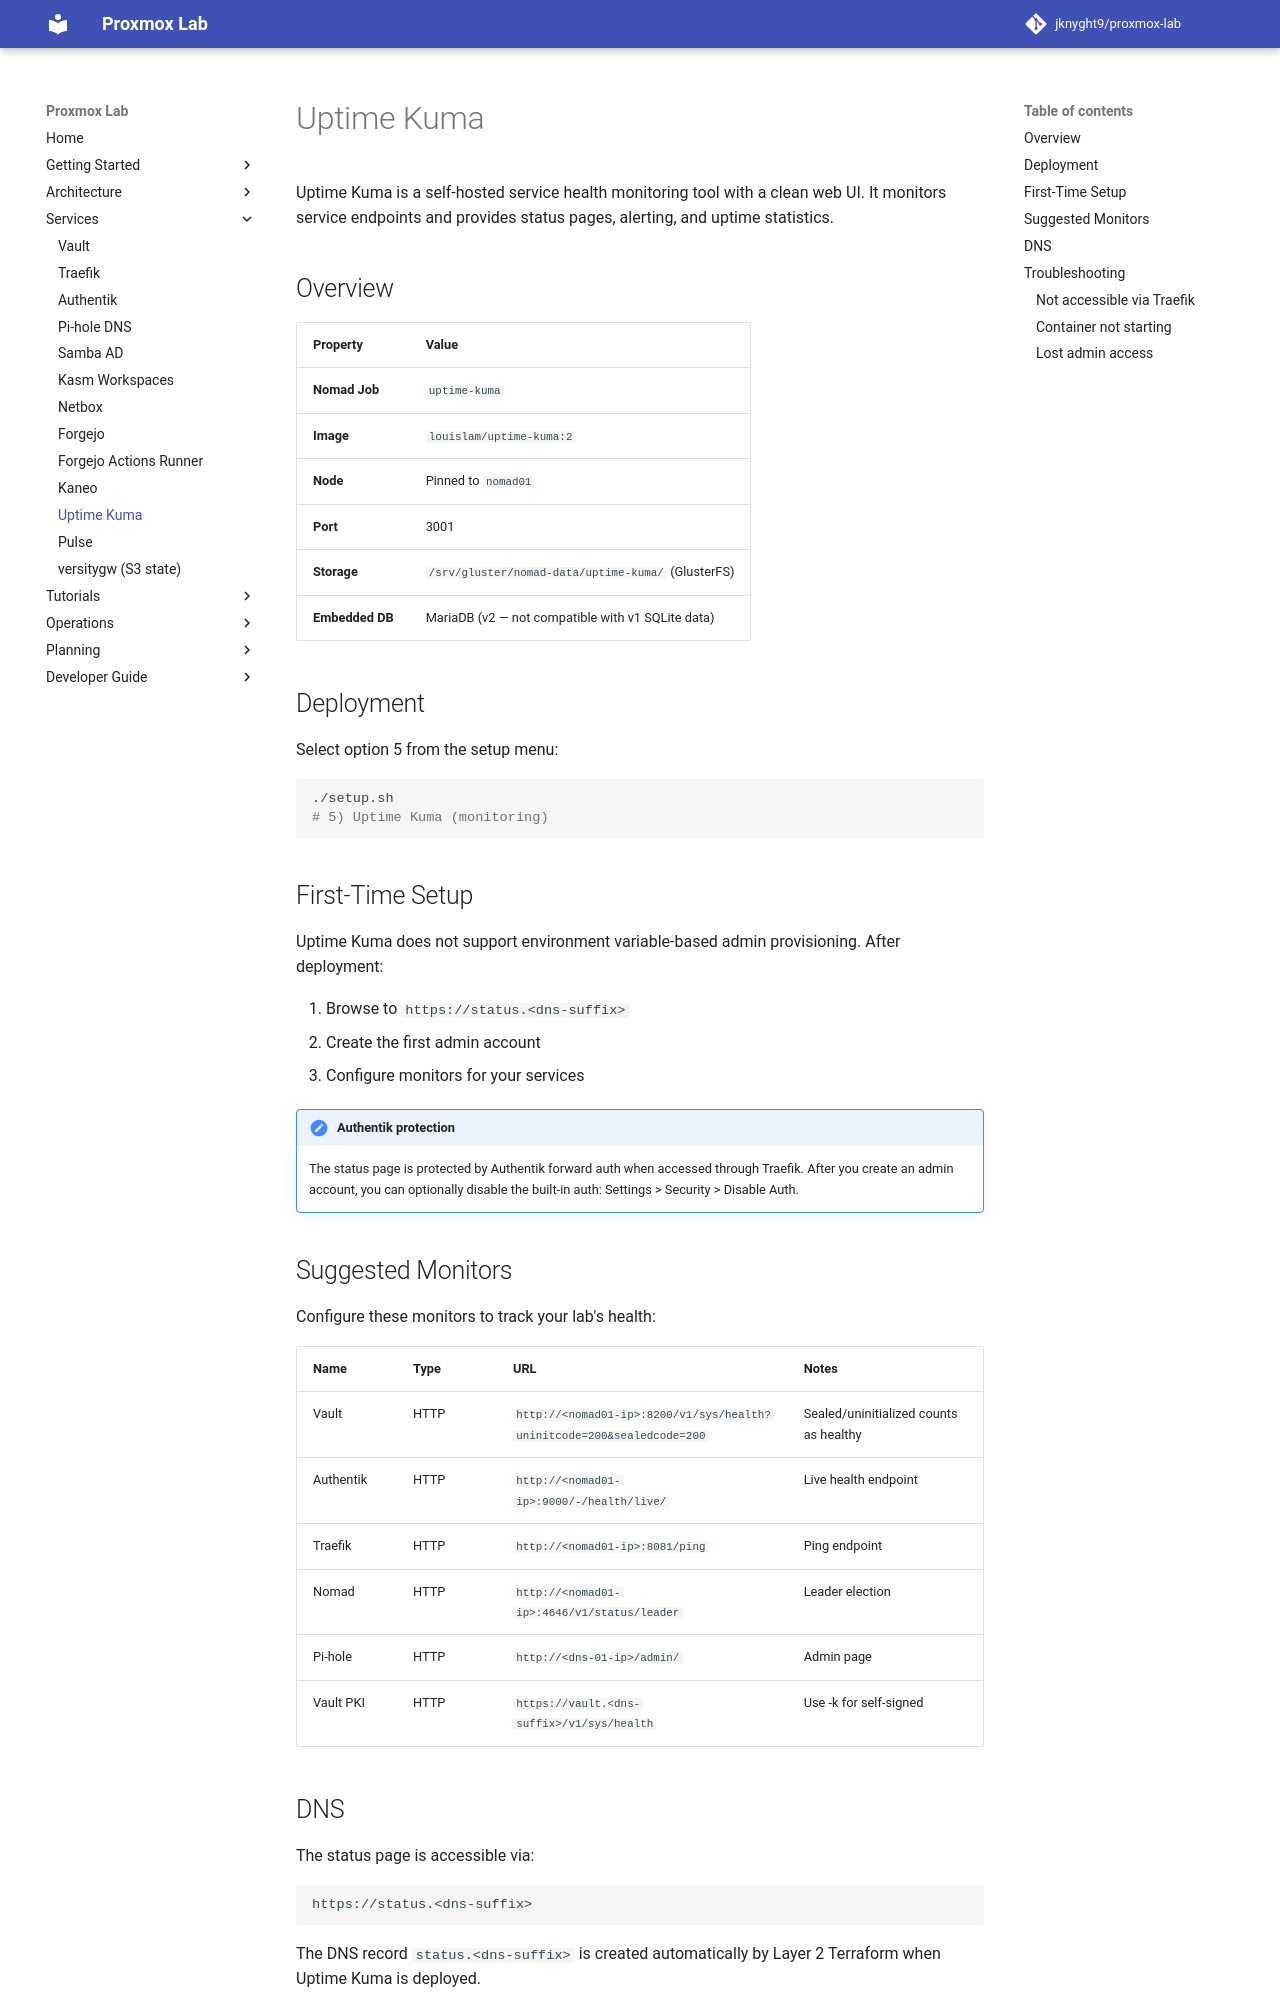

repository: jknyght9/proxmox-lab · page: services/uptime-kuma/index.html · generator: mkdocs

# Uptime Kuma

Uptime Kuma is a self-hosted service health monitoring tool with a clean web UI. It monitors service endpoints and provides status pages, alerting, and uptime statistics.

## Overview

| Property | Value |
|----------|-------|
| **Nomad Job** | `uptime-kuma` |
| **Image** | `louislam/uptime-kuma:2` |
| **Node** | Pinned to `nomad01` |
| **Port** | 3001 |
| **Storage** | `/srv/gluster/nomad-data/uptime-kuma/` (GlusterFS) |
| **Embedded DB** | MariaDB (v2 — not compatible with v1 SQLite data) |

## Deployment

Select option 5 from the setup menu:

```bash
./setup.sh
# 5) Uptime Kuma (monitoring)
```

## First-Time Setup

Uptime Kuma does not support environment variable-based admin provisioning. After deployment:

1. Browse to `https://status.<dns-suffix>`
2. Create the first admin account
3. Configure monitors for your services

!!! note "Authentik protection"
    The status page is protected by Authentik forward auth when accessed through Traefik. After you create an admin account, you can optionally disable the built-in auth: Settings > Security > Disable Auth.

## Suggested Monitors

Configure these monitors to track your lab's health:

| Name | Type | URL | Notes |
|------|------|-----|-------|
| Vault | HTTP | `http://<nomad01-ip>:8200/v1/sys/health?uninitcode=200&sealedcode=200` | Sealed/uninitialized counts as healthy |
| Authentik | HTTP | `http://<nomad01-ip>:9000/-/health/live/` | Live health endpoint |
| Traefik | HTTP | `http://<nomad01-ip>:8081/ping` | Ping endpoint |
| Nomad | HTTP | `http://<nomad01-ip>:4646/v1/status/leader` | Leader election |
| Pi-hole | HTTP | `http://<dns-01-ip>/admin/` | Admin page |
| Vault PKI | HTTP | `https://vault.<dns-suffix>/v1/sys/health` | Use -k for self-signed |

## DNS

The status page is accessible via:
```
https://status.<dns-suffix>
```

The DNS record `status.<dns-suffix>` is created automatically by Layer 2 Terraform when Uptime Kuma is deployed.
